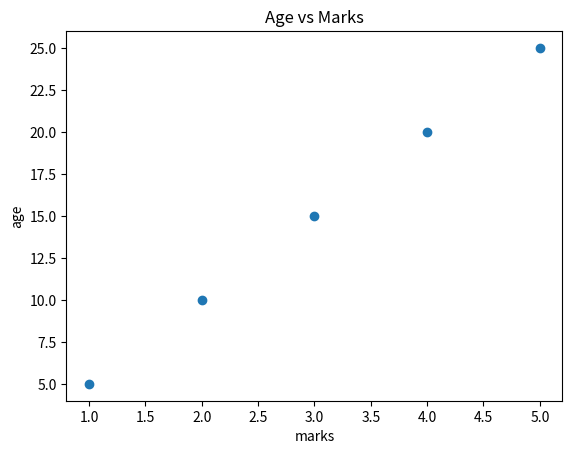

The script that saved this image:
from matplotlib import pyplot as plt
x=[1,2,3,4,5]
y=[5,10,15,20,25]
plt.scatter(x,y)
plt.title("Age vs Marks")
plt.ylabel("age")
plt.xlabel('marks')           

plt.show()
 
